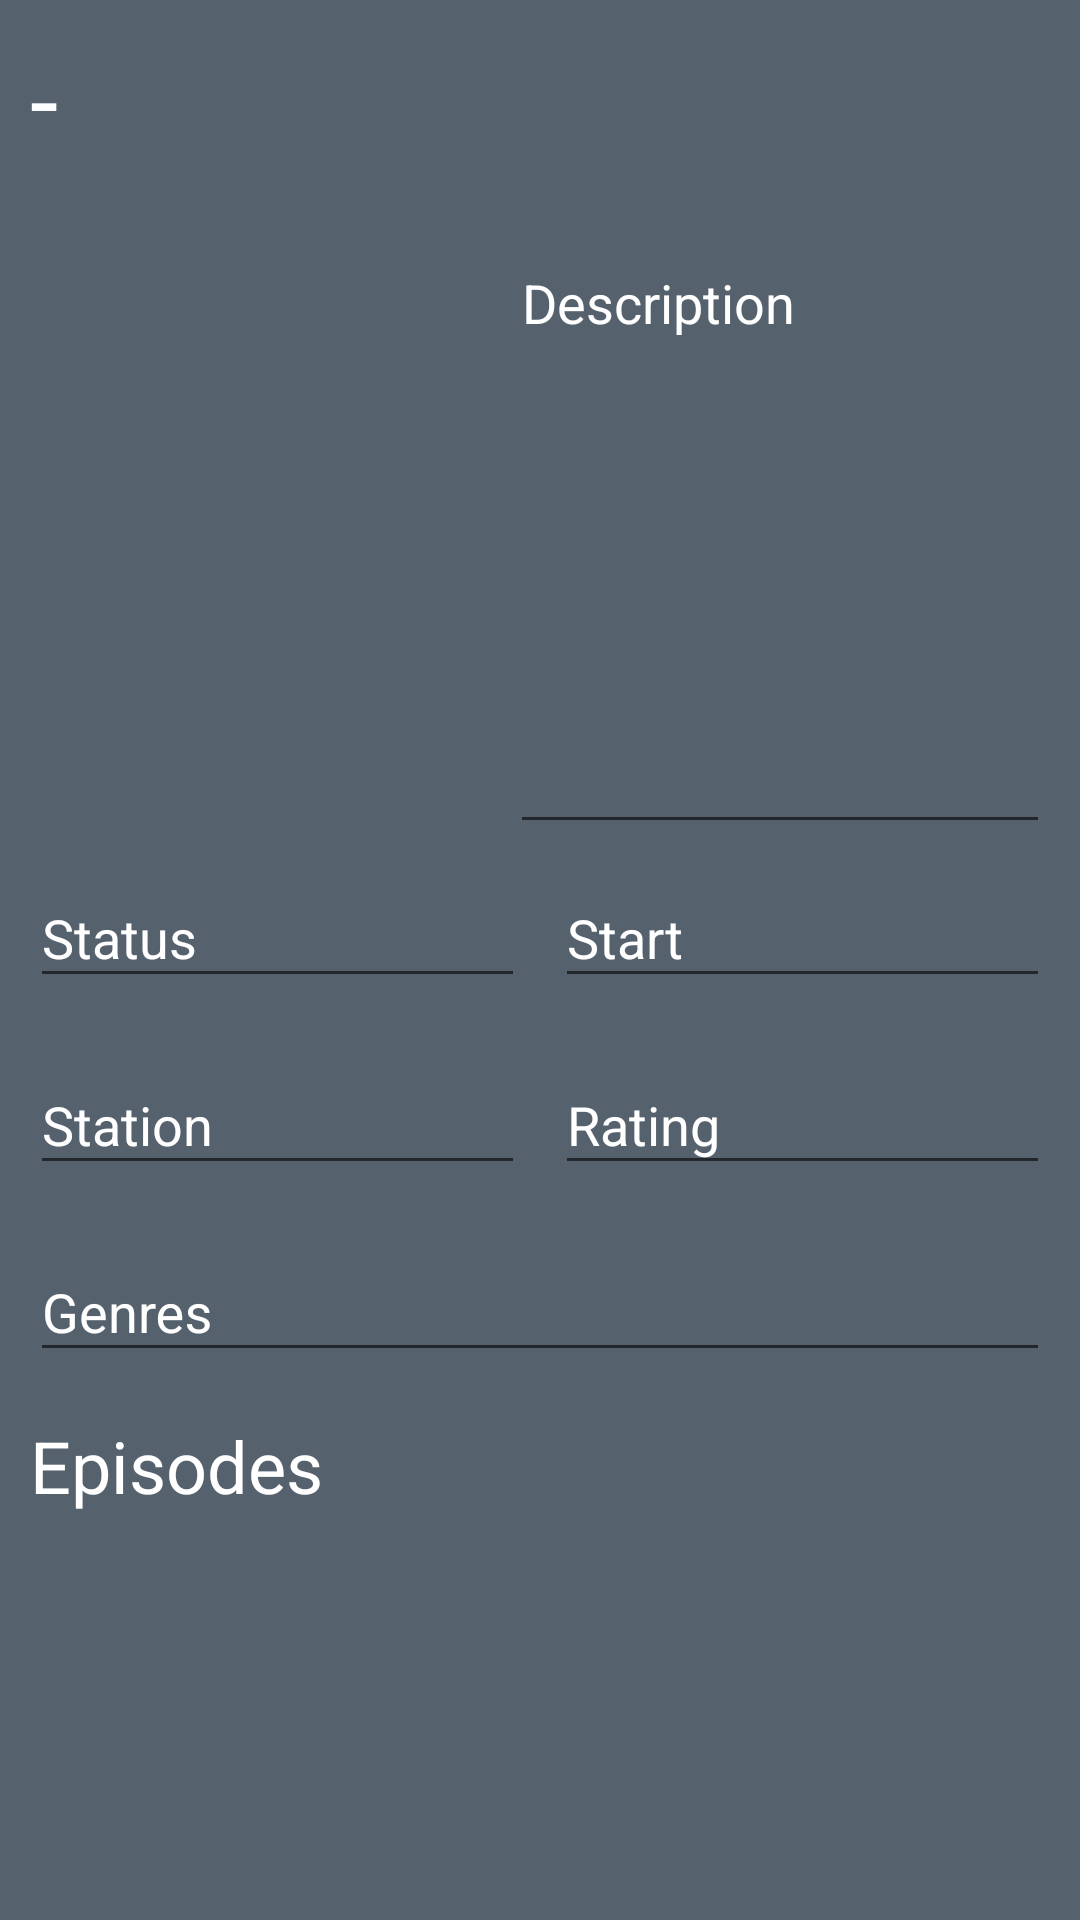

Produce the Android XML layout that renders to this screen, including the resource entries it uses.
<!-- AndroidManifest.xml: application theme Theme.EpisoDateNow -->
<!-- res/layout/fragment_tv_show_details.xml -->
<?xml version="1.0" encoding="utf-8"?>
<RelativeLayout xmlns:android="http://schemas.android.com/apk/res/android"
    xmlns:app="http://schemas.android.com/apk/res-auto"
    xmlns:tools="http://schemas.android.com/tools"
    android:layout_width="match_parent"
    android:layout_height="match_parent"
    android:padding="10dp"
    tools:context=".ui.TvShowDetailsFragment"
    android:background="@color/gray_600">

    <TextView
        android:id="@+id/tv_show_title"
        android:layout_width="wrap_content"
        android:layout_height="wrap_content"
        android:text="-"
        android:textColor="@color/white"
        android:textAppearance="@style/TextAppearance.MaterialComponents.Headline4"/>

    <ImageView
        android:id="@+id/tv_show_imgs"
        android:layout_width="150dp"
        android:layout_height="200dp"
        android:layout_below="@+id/tv_show_title"
        android:layout_marginTop="15dp"
        android:layout_marginRight="10dp"
        android:layout_weight="1"
        android:src="@drawable/poster_placeholder2" />

    <com.google.android.material.textfield.TextInputLayout
        android:id="@+id/tv_show_description"
        android:layout_width="match_parent"
        android:layout_height="wrap_content"
        android:layout_toRightOf="@+id/tv_show_imgs"
        android:layout_marginTop="15dp"
        android:layout_below="@+id/tv_show_title"
        android:textColorHint="@color/white" >

        <com.google.android.material.textfield.TextInputEditText
            android:id="@+id/tv_show_description_edit"
            android:layout_width="match_parent"
            android:layout_height="200dp"
            android:clickable="false"
            android:focusable="false"
            android:gravity="start|top"
            android:hint="Description"
            android:inputType="textMultiLine"
            android:singleLine="false"
            android:textColor="@color/bluegray"
            android:textColorHint="@color/white" />

    </com.google.android.material.textfield.TextInputLayout>

    <LinearLayout
        android:layout_width="match_parent"
        android:layout_height="wrap_content"
        android:layout_below="@+id/tv_show_imgs"
        android:layout_marginTop="10dp"
        android:orientation="vertical">

        <LinearLayout
            android:layout_width="match_parent"
            android:layout_height="wrap_content"
            android:orientation="horizontal">

            <com.google.android.material.textfield.TextInputLayout
                android:id="@+id/tv_show_status"
                android:layout_width="wrap_content"
                android:layout_height="wrap_content"
                android:layout_weight="1"
                android:layout_marginRight="5dp"
                android:textColorHint="@color/white" >

                <com.google.android.material.textfield.TextInputEditText
                    android:id="@+id/tv_show_status_edit"
                    android:layout_width="match_parent"
                    android:layout_height="wrap_content"
                    android:clickable="false"
                    android:focusable="false"
                    android:hint="Status"
                    android:inputType="text"
                    android:textColor="@color/bluegray"
                    android:textColorHint="@color/white" />

            </com.google.android.material.textfield.TextInputLayout>

            <com.google.android.material.textfield.TextInputLayout
                android:id="@+id/tv_show_start"
                android:layout_width="wrap_content"
                android:layout_height="wrap_content"
                android:layout_weight="1"
                android:layout_marginLeft="5dp"
                android:textColorHint="@color/white" >

                <com.google.android.material.textfield.TextInputEditText
                    android:id="@+id/tv_show_start_edit"
                    android:layout_width="match_parent"
                    android:layout_height="wrap_content"
                    android:clickable="false"
                    android:focusable="false"
                    android:hint="Start"
                    android:inputType="text"
                    android:textColor="@color/bluegray"
                    android:textColorHint="@color/white" />

            </com.google.android.material.textfield.TextInputLayout>
        </LinearLayout>

        <LinearLayout
            android:layout_width="match_parent"
            android:layout_height="wrap_content"
            android:orientation="horizontal"
            android:layout_marginTop="10dp">

            <com.google.android.material.textfield.TextInputLayout
                android:id="@+id/tv_show_station"
                android:layout_width="wrap_content"
                android:layout_height="wrap_content"
                android:layout_weight="1"
                android:layout_marginRight="5dp"
                android:textColorHint="@color/white" >

                <com.google.android.material.textfield.TextInputEditText
                    android:id="@+id/tv_show_station_edit"
                    android:layout_width="match_parent"
                    android:layout_height="wrap_content"
                    android:clickable="false"
                    android:focusable="false"
                    android:hint="Station"
                    android:inputType="text"
                    android:textColor="@color/bluegray"
                    android:textColorHint="@color/white" />

            </com.google.android.material.textfield.TextInputLayout>

            <com.google.android.material.textfield.TextInputLayout
                android:id="@+id/tv_show_rating"
                android:layout_width="wrap_content"
                android:layout_height="wrap_content"
                android:layout_weight="1"
                android:layout_marginLeft="5dp"
                android:textColorHint="@color/white" >

                <com.google.android.material.textfield.TextInputEditText
                    android:id="@+id/tv_show_rating_edit"
                    android:layout_width="match_parent"
                    android:layout_height="wrap_content"
                    android:clickable="false"
                    android:focusable="false"
                    android:hint="Rating"
                    android:inputType="text"
                    android:textColor="@color/bluegray"
                    android:textColorHint="@color/white" />

            </com.google.android.material.textfield.TextInputLayout>
        </LinearLayout>

        <com.google.android.material.textfield.TextInputLayout
            android:id="@+id/tv_show_genres"
            android:layout_width="match_parent"
            android:layout_height="wrap_content"
            android:layout_marginTop="10dp"
            android:textColorHint="@color/white" >

            <com.google.android.material.textfield.TextInputEditText
                android:id="@+id/tv_show_genres_edit"
                android:layout_width="match_parent"
                android:layout_height="wrap_content"
                android:clickable="false"
                android:focusable="false"
                android:hint="Genres"
                android:inputType="text"
                android:textColor="@color/bluegray"
                android:textColorHint="@color/white" />

        </com.google.android.material.textfield.TextInputLayout>

        <TextView
            android:layout_width="match_parent"
            android:layout_height="wrap_content"
            android:layout_marginTop="15dp"
            android:text="Episodes"
            android:textColor="@color/white"
            android:textAppearance="@style/TextAppearance.AppCompat.Headline" />

        <androidx.recyclerview.widget.RecyclerView
            android:id="@+id/episodes_recycler_view"
            android:layout_width="match_parent"
            android:layout_height="wrap_content"
            android:layout_marginVertical="5dp"/>
    </LinearLayout>

</RelativeLayout>
<!-- resources referenced by this layout -->
<resources>
  <color name="bluegray">#FFB9D2ED</color>
  <color name="gray_600">#FF56616E</color>
  <color name="white">#FFFFFFFF</color>
  <style name="Theme.EpisoDateNow" parent="Theme.AppCompat.Light.DarkActionBar">
          
          <item name="colorPrimary">@color/gray_400</item>
          <item name="colorPrimaryVariant">@color/black</item>
          <item name="colorOnPrimary">@color/gray_800</item>
          
          <item name="colorSecondary">@color/teal_200</item>
          <item name="colorSecondaryVariant">@color/teal_700</item>
          <item name="colorOnSecondary">@color/black</item>
          
          <item name="android:statusBarColor" tools:targetApi="l">?attr/colorPrimaryVariant</item>
          
      </style>
  <color name="gray_400">#FF4C5661</color>
  <color name="black">#FF000000</color>
  <color name="gray_800">#FF383F47</color>
  <color name="teal_200">#FF03DAC5</color>
  <color name="teal_700">#FF018786</color>
</resources>
